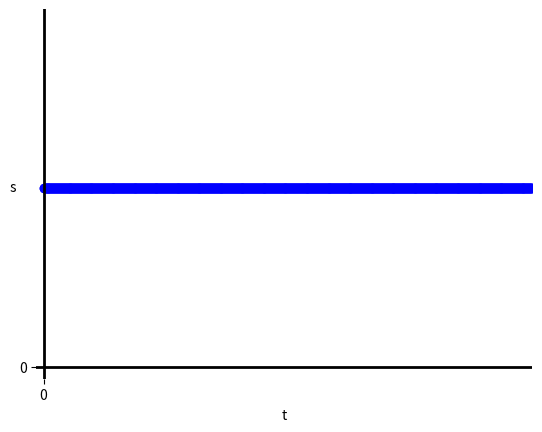

This figure's Python source:
from pylab import *

t = arange(0.0,10.0,.01)
s = ones(len(t))
s = s * 0.75

scatter(t,s, color='blue')

font = {'family' : 'normal',
        'weight' : 'bold',
        'size'   : 22}
matplotlib.rc('font', **font)

xlim(xmin=-0.15,xmax=10)
ylim(ymin=-0.05,ymax=1.5)
grid(True)
xlabel('t')
ylabel('s', rotation=0,)

xticks([0])
yticks([0])


setp(gca(), frame_on=False)


axhline(linewidth=2, color='black')
axvline(linewidth=2, color='black')

savefig('graph.png')

show()
